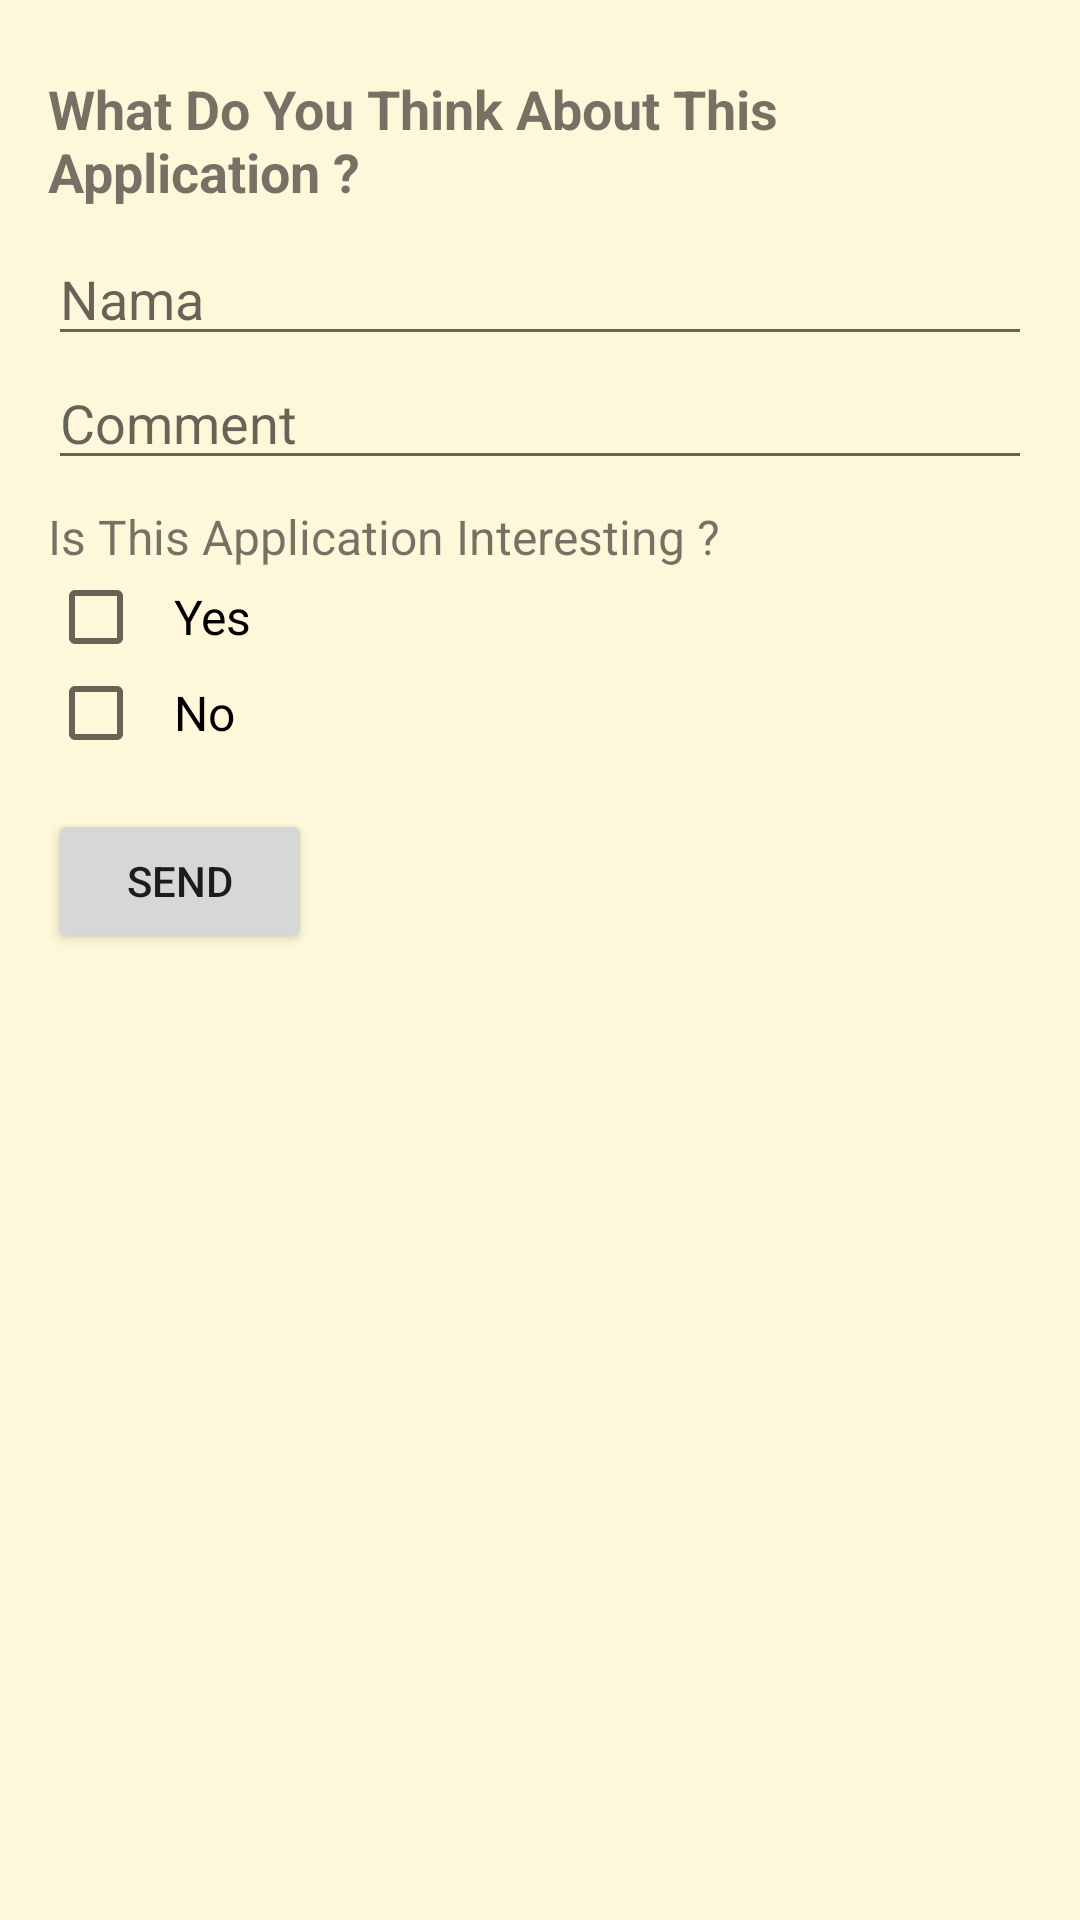

Write the Android layout XML for this screen, with the resource values it uses.
<!-- AndroidManifest.xml: application theme AppTheme -->
<!-- res/layout/fourth.xml -->
<?xml version="1.0" encoding="utf-8"?>
<LinearLayout xmlns:android="http://schemas.android.com/apk/res/android"
    xmlns:app="http://schemas.android.com/apk/res-auto"
    xmlns:tools="http://schemas.android.com/tools"
    android:layout_width="match_parent"
    android:layout_height="match_parent"
    android:paddingBottom="16dp"
    android:paddingLeft="16dp"
    android:paddingRight="16dp"
    android:paddingTop="16dp"
    android:orientation="vertical"
    android:background="@color/tan_background"
    tools:context=".fourth">

    <TextView
        android:layout_width="match_parent"
        android:layout_height="wrap_content"
        android:text="What Do You Think About This Application ?"
        android:textSize="18sp"
        android:paddingTop="8dp"
        android:paddingBottom="8dp"
        android:textStyle="bold"/>

    <EditText
        android:id="@+id/namefield"
        android:layout_width="match_parent"
        android:layout_height="wrap_content"
        android:hint="@string/name"
        android:inputType="textCapWords" />

    <EditText
        android:id="@+id/commentfield"
        android:layout_width="match_parent"
        android:layout_height="wrap_content"
        android:hint="@string/comment"
        android:inputType="textCapWords" />

    <TextView
        style="@style/Aplikasi"
        android:text="@string/aplikasi" />

    <LinearLayout
        android:layout_width="match_parent"
        android:layout_height="wrap_content"
        android:orientation="vertical">

        <CheckBox
            android:id="@+id/ya"
            android:layout_width="wrap_content"
            android:layout_height="wrap_content"
            android:paddingLeft="10dp"
            android:paddingRight="30dp"
            android:text="@string/yes"
            android:textSize="16sp"/>

        <CheckBox
            android:id="@+id/tidak"
            android:layout_width="wrap_content"
            android:layout_height="wrap_content"
            android:paddingLeft="10dp"
            android:text="@string/no"
            android:textSize="16sp"/>

    </LinearLayout>

    <Button
        android:layout_width="wrap_content"
        android:layout_height="wrap_content"
        android:layout_marginTop="16dp"
        android:onClick="submitOrder"
        android:text="@string/send" />

</LinearLayout>
<!-- resources referenced by this layout -->
<resources>
  <color name="tan_background">#FFF7DA</color>
  <string name="aplikasi">Is This Application Interesting ?</string>
  <string name="comment">Comment</string>
  <string name="name">Nama</string>
  <string name="no">No</string>
  <string name="send">Send</string>
  <string name="yes">Yes</string>
  <style name="Aplikasi">
          <item name="android:layout_width">match_parent</item>
          <item name="android:layout_height">wrap_content</item>
          <item name="android:textSize">16sp</item>
          <item name="android:layout_marginTop">8dp</item>
      </style>
  <style name="AppTheme" parent="Theme.AppCompat.Light.NoActionBar">
          
          <item name="colorPrimary">@color/colorPrimary</item>
          <item name="colorPrimaryDark">@color/colorPrimaryDark</item>
          <item name="colorAccent">@color/colorAccent</item>
      </style>
  <color name="colorPrimary">#ffa000</color>
  <color name="colorPrimaryDark">#00574B</color>
  <color name="colorAccent">#D81B60</color>
</resources>
